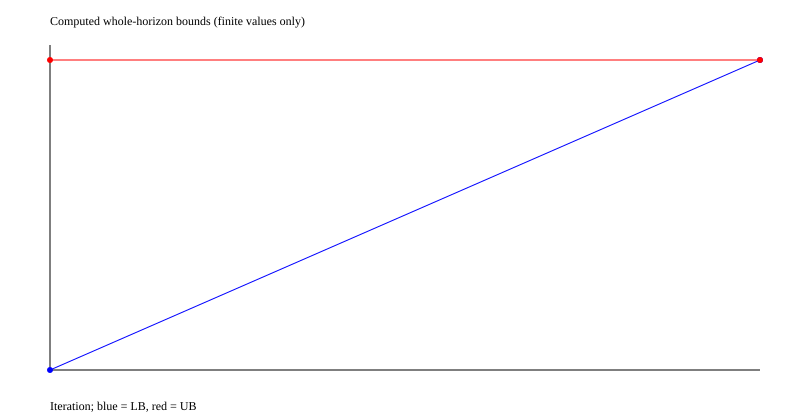

Values plotted in this chart, from the file beside it:
iteration, lower, upper, gap, seconds, cuts, samples
1, 0.0, 2.0, 1.0, 33.4, 2, 3
2, 2, 2.0, 1.9073477233177982e-6, 36.76, 4, 4
